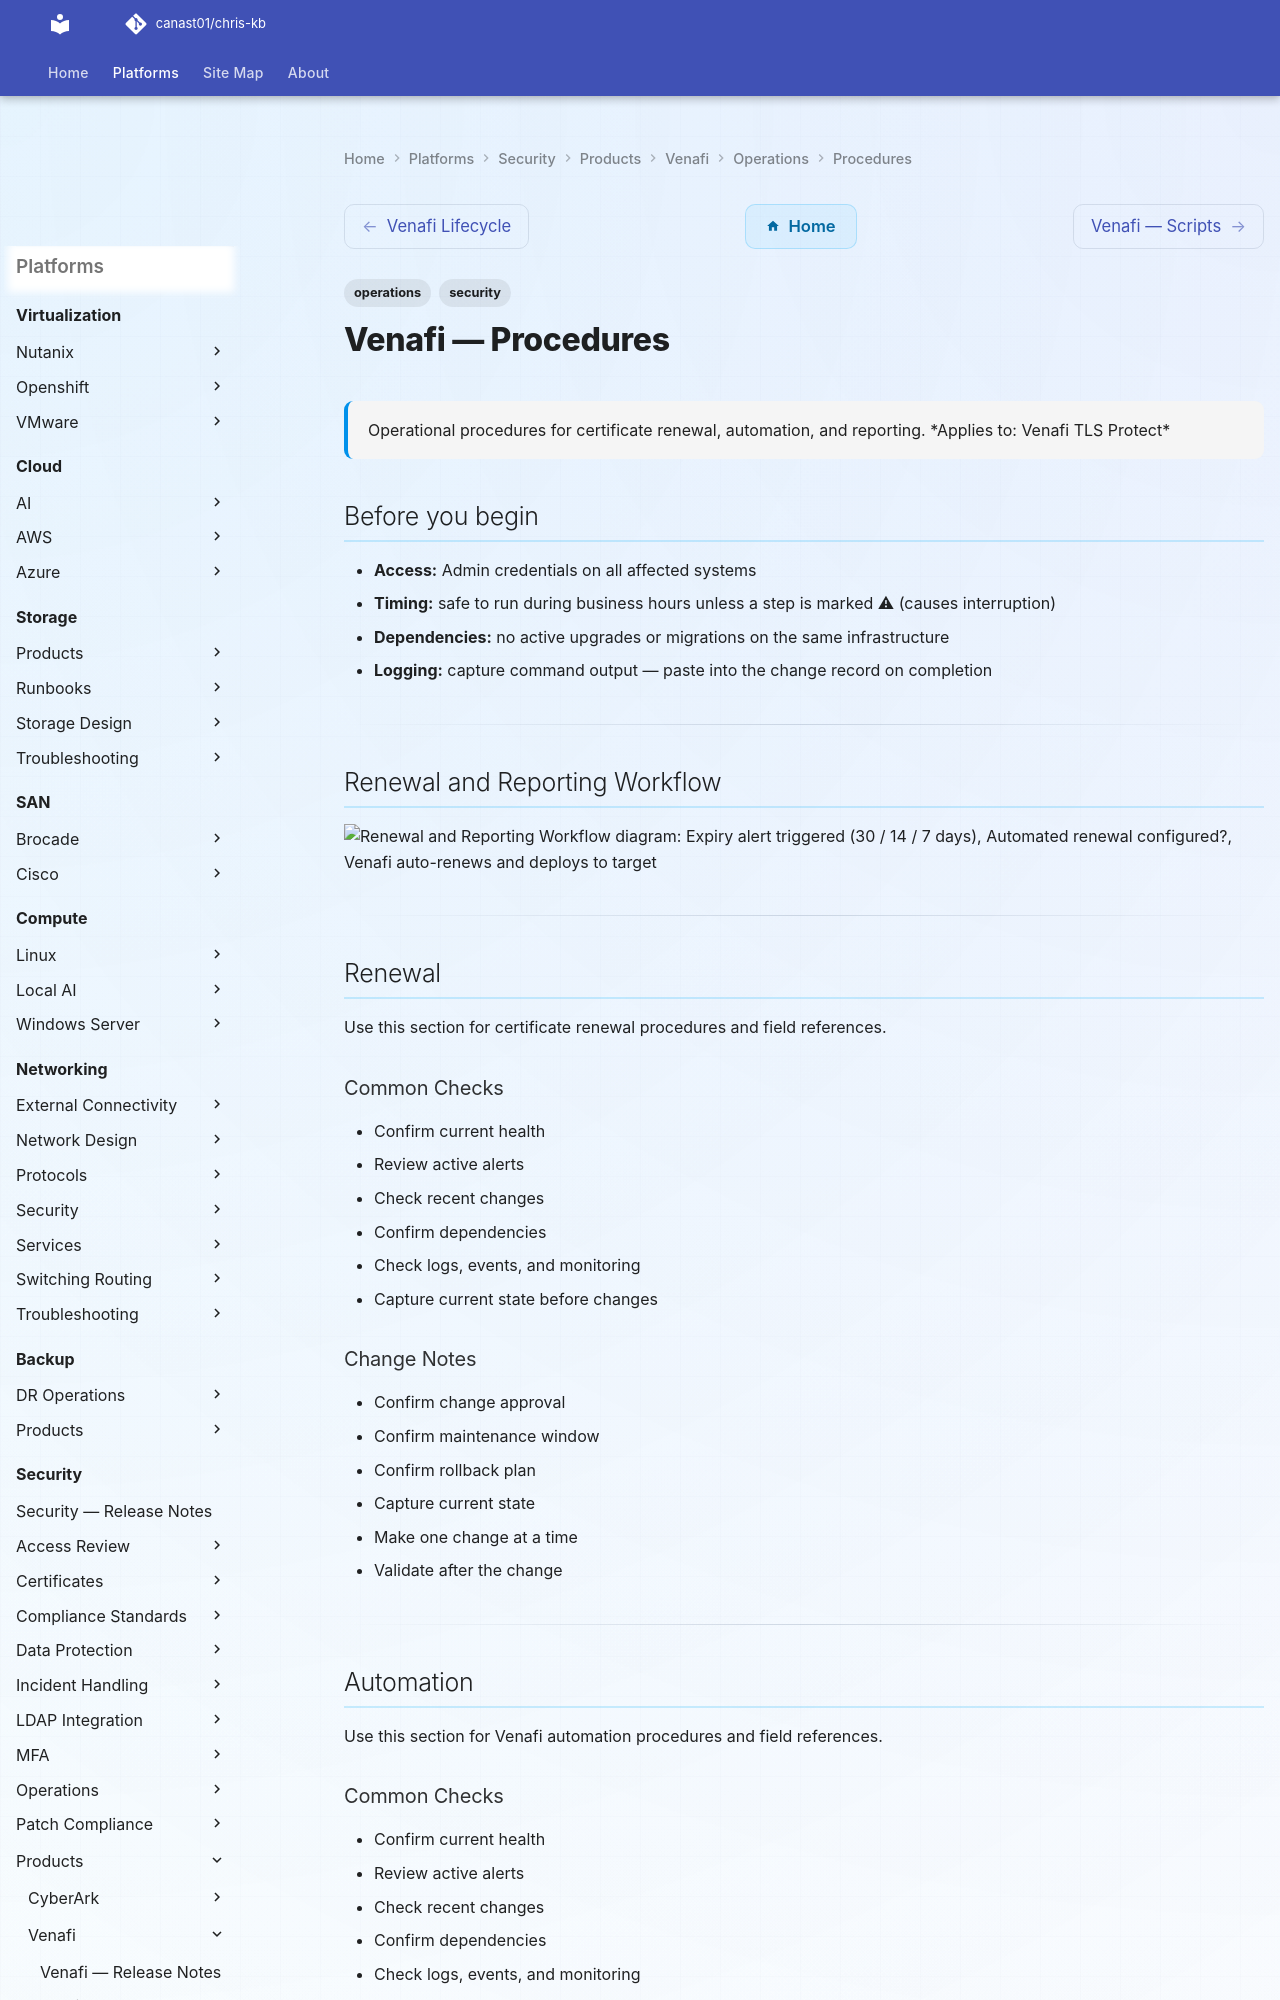

repository: canast01/chris-kb · page: security/products/venafi/operations/procedures/index.html · generator: mkdocs

---
tags:
  - operations
  - security
description: "Operational procedures for certificate renewal, automation, and reporting."
---
# Venafi — Procedures

<div class="kb-summary">
Operational procedures for certificate renewal, automation, and reporting.

*Applies to: Venafi TLS Protect*
</div>

## Before you begin

- **Access:** Admin credentials on all affected systems
- **Timing:** safe to run during business hours unless a step is marked ⚠ (causes interruption)
- **Dependencies:** no active upgrades or migrations on the same infrastructure
- **Logging:** capture command output — paste into the change record on completion

---

## Renewal and Reporting Workflow

```d2
direction: right

expiryAlert: "Expiry alert triggered\n(30 / 14 / 7 days" {shape: rectangle}
checkAuto: "Automated renewal\nconfigured?" {shape: rectangle}
autoRenew: "Venafi auto-renews\nand deploys to target" {shape: rectangle}
manualRenew: "Certificate owner notified\nManual renewal required" {shape: rectangle}
genCSR: "Generate new CSR\non target host" {shape: rectangle}
submitVenafi: "Submit via vcert / UI / API\nto Venafi policy folder" {shape: rectangle}
policyCheck: "Policy validation" {shape: rectangle}
caIssue: "CA issues new cert" {shape: rectangle}
install: "Install on target service\n+ validate TLS" {shape: rectangle}
closeAlert: "Close alert — update\ncert inventory" {shape: rectangle}

expiryAlert -> checkAuto
checkAuto -> autoRenew
checkAuto -> manualRenew
manualRenew -> genCSR
genCSR -> submitVenafi
submitVenafi -> policyCheck
policyCheck -> caIssue
caIssue -> install
install -> closeAlert
autoRenew -> closeAlert
```

---

## Renewal

Use this section for certificate renewal procedures and field references.

### Common Checks

- Confirm current health
- Review active alerts
- Check recent changes
- Confirm dependencies
- Check logs, events, and monitoring
- Capture current state before changes

### Change Notes

- Confirm change approval
- Confirm maintenance window
- Confirm rollback plan
- Capture current state
- Make one change at a time
- Validate after the change

---

## Automation

Use this section for Venafi automation procedures and field references.

### Common Checks

- Confirm current health
- Review active alerts
- Check recent changes
- Confirm dependencies
- Check logs, events, and monitoring
- Capture current state before changes

### Change Notes

- Confirm change approval
- Confirm maintenance window
- Confirm rollback plan
- Capture current state
- Make one change at a time
- Validate after the change

---

## Reporting

Use this section for Venafi reporting procedures and field references.
